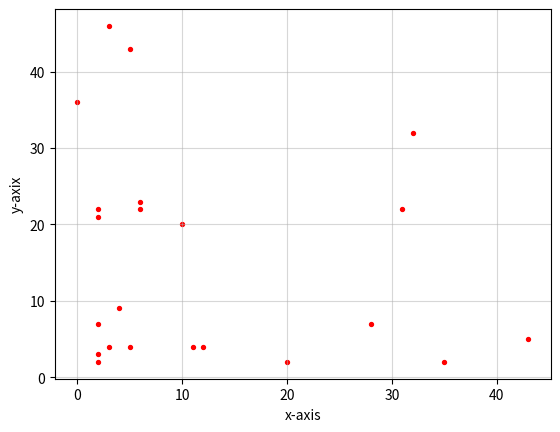
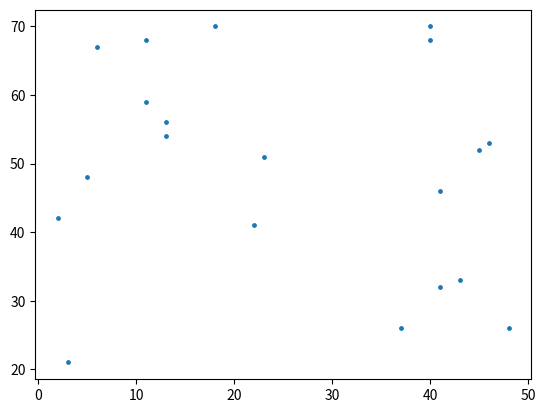
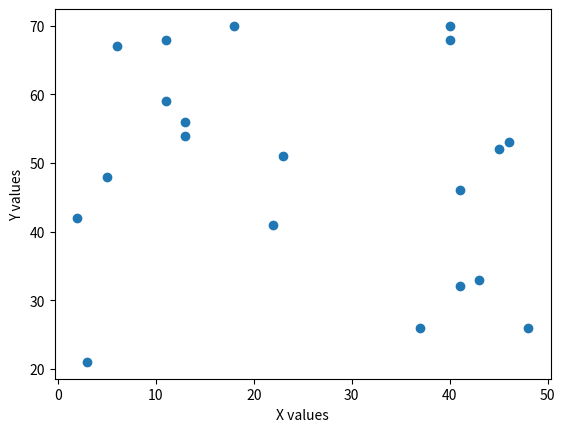
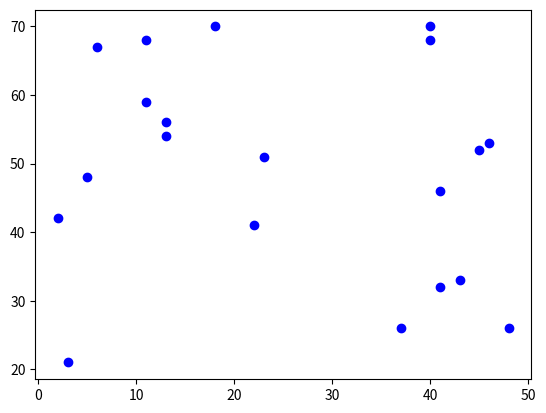
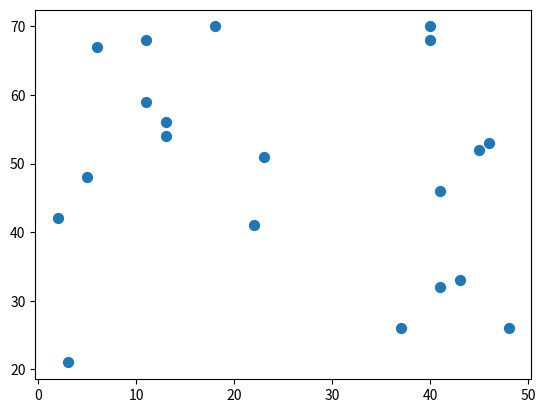
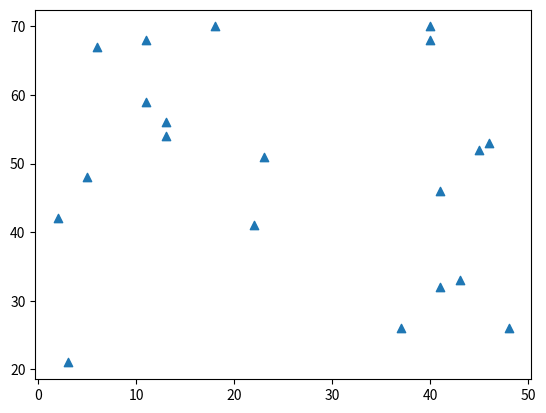
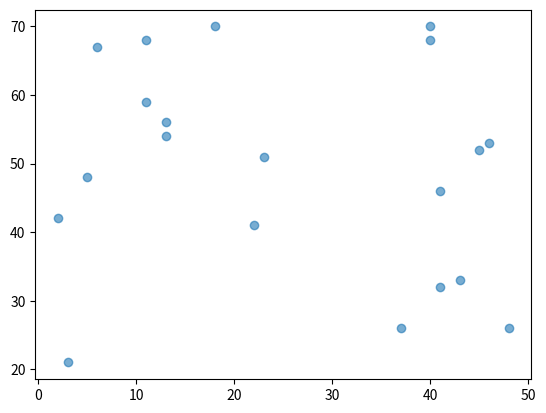
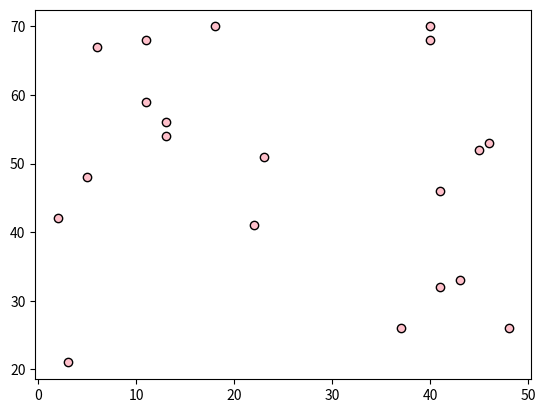
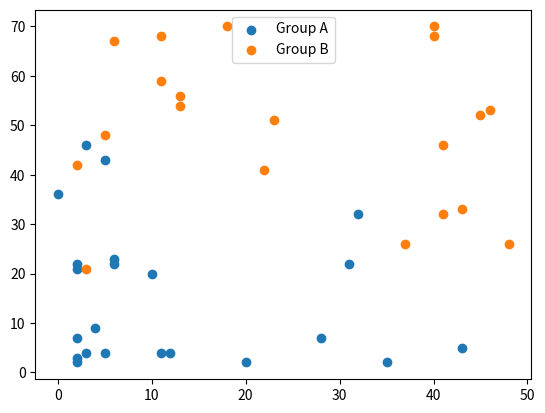

Write Python code to recreate these figures, in order. (Note: this script raises an exception after producing the figures.)
import matplotlib.pyplot as plt
import random
'''
============================================================
                      plt.scatter()
============================================================

plt.scatter()
   Explanation (≤30 words):
     - Used to plot individual data points to analyze
       relationships, distribution patterns, and clustering
       between two numerical variables.

   Syntax:
     plt.scatter(x, y,
                 c=None,
                 s=None,
                 marker='o',
                 alpha=None,
                 label=None,
                 edgecolors=None,
                 cmap=None)

   Parameters:
     x, y        → X and Y axis data points
                    (list, array, Series)

     c / color   → Color of points
                    (values: 'red', 'blue', 'green',
                             list of colors, numeric array)

     s           → Size of points (area in points²)
                    (values: 10, 30, 100, ...)

     marker      → Shape of points
                    (values: 'o', '^', 's', '*', 'x', 'D')

     alpha       → Transparency of points
                    (values: 0.0 to 1.0)

     label       → Legend label
                    (string)

     edgecolors  → Border color of points
                    (values: 'black', 'none')

     cmap        → Colormap for numeric color values
                    (values: 'viridis', 'plasma', 'coolwarm')

IMPORTANT NOTES
---------------
- If `c` is numeric, `cmap` must be used.
- `s` represents AREA, not radius.
- `alpha` helps visualize overlapping points.
- Best for correlation and outlier detection.

COMMON USE CASES
----------------
- Relationship between two variables
- Cluster visualization
- Outlier detection
- Data distribution comparison

------------------------------------------------------------
'''

dic = {
  'x' : [10, 20, 12, 31, 3 ,43 ,2, 2, 4, 6,3 ,2, 11, 35, 2,5, 6,2,28, 0, 32, 5],
  'y' : [20, 2, 4, 22, 4, 5, 3,2,9 ,22, 46, 7,4,2,21, 43, 23, 22, 7, 36, 32, 4]
}

x = []
y = []

for i in range(0,20):
      x.append(random.randint(0, 50))
      y.append(random.randint(20, 70))

#scatter plot 1
plt.scatter(dic['x'], dic['y'], s=8, marker='o', color='red')
plt.grid(alpha= 0.5)
plt.xlabel('x-axis')
plt.ylabel('y-axix')
plt.show()

#scatter plot 2
plt.scatter(x= x, y= y, s = 6 )
plt.show()



# ============================================================
#         plt.scatter() — USAGE IN DIFFERENT WAYS
# ============================================================

# ------------------------------------------------------------
# 1) BASIC SCATTER PLOT
# ------------------------------------------------------------
# Used to show relationship between two variables.

plt.scatter(x, y)
plt.xlabel("X values")
plt.ylabel("Y values")
plt.show()


# ------------------------------------------------------------
# 2) SCATTER WITH COLOR
# ------------------------------------------------------------
# Used to visually distinguish data points.

plt.scatter(x, y, color='blue')
plt.show()


# ------------------------------------------------------------
# 3) SCATTER WITH POINT SIZE (s)
# ------------------------------------------------------------
# Used to emphasize importance or magnitude.

plt.scatter(x, y, s=50)
plt.show()


# ------------------------------------------------------------
# 4) SCATTER WITH DIFFERENT MARKERS
# ------------------------------------------------------------
# Used to differentiate categories.

plt.scatter(x, y, marker='^')
plt.show()


# ------------------------------------------------------------
# 5) SCATTER WITH TRANSPARENCY (alpha)
# ------------------------------------------------------------
# Used when points overlap heavily.

plt.scatter(x, y, alpha=0.6)
plt.show()


# ------------------------------------------------------------
# 6) SCATTER WITH EDGE COLORS
# ------------------------------------------------------------
# Used to make points clearer.

plt.scatter(x, y, color='pink', edgecolors='black')
plt.show()


# ------------------------------------------------------------
# 7) SCATTER WITH LEGEND
# ------------------------------------------------------------
# Used when plotting multiple datasets.

plt.scatter(dic['x'], dic['y'], label='Group A')
plt.scatter(x, y, label='Group B')
plt.legend()
plt.show()


# ------------------------------------------------------------
# 8) SCATTER WITH COLORMAP (Numeric Coloring)
# ------------------------------------------------------------
# Used to represent third variable via color.

plt.scatter(x, y, c='z', cmap='viridis')
plt.colorbar(label='Z values')
plt.show()


# ------------------------------------------------------------
# 9) SCATTER FOR OUTLIER DETECTION
# ------------------------------------------------------------
# Used to identify abnormal data points.

plt.scatter(x, y)
#plt.axhline(y=threshold)
plt.show()


# ------------------------------------------------------------
# 10) SCATTER VS LINE (NO CONNECTION)
# ------------------------------------------------------------
# Scatter does NOT connect points like plot().

plt.scatter(x, y)
plt.show()
